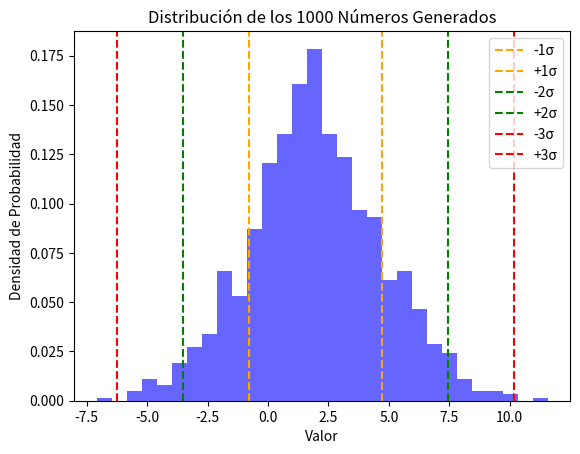

Write the Python code that produced this figure.
# EJERCICIOS DE GRAFOS
# Del .mat file de coativation_matrix, realizar los siguientes ejercicios:

# 1) Crear un dataframe con la información del ndarray de coativation_matrix,
# las columnas deben ser números desde el 1, los índices deben ser iguales a
# las columnas.

# 2) Mostrar el heatmap de coativation_matrix.

# 3) Crear un dataframe subconjunto del dataframe anterior que contenga de
# la fila 10 a la 30 y de la columna 10 a la 30.

# 4) Mostrar el heatmap del nuevo dataframe.

# 5) Crear el grafo dirigido del nuevo dataframe.

# 6) ¿Qué nodo tiene más conexiones del nuevo dataset?

# 7) Del dataframe con el array de coactivation_matrix, calcular los quantiles
# 0.25, 0.5, 0.75 de los valores de los datos (quantiles de las conexiones).

# 8) Mostrar el histograma de distriibución de valores de la matriz de coactivación.

# 9) Filtra el nuevo dataframe usando como threshold  el valor de cero, es decir,
# binarizar la matriz de activación con valores mayores a cero.

# EJERCICIO DEL ARCHIVO FVE32.MAT

# 1) Muestra el heatmap de la matriz de activación.

# 2) Utilizando los nombres del archivo .mat, muestra el grafo en 4 formas distintas
# (shell debe ser una de ellas).

# 3) Determina el nodo con mayores conexiones.

# 4) Muestra el grado solo destacando las conexiones del nodo encontrado en el
# ejercicio anterior.

# EJERCICIO

# 1) Generar un número aleatorio entero en el rango [-3, 3] con seed=5002.
import random
random.seed(5002)
numero_entero = random.randint(-3, 3)
print("Número entero aleatorio:", numero_entero)

# 2) Generar un número aleatorio flotante en el rango [-10, 10] con seed=5002.
import random
random.seed(5002)
numero_flotante = random.uniform(-10, 10)
print("Número flotante aleatorio:", numero_flotante)

# 3) Genera un array de 1000 números con distribución normal, con mu= ej1, y
# sigma= ej2.
import numpy as np
mu= numero_entero #Parametros de la distribución
sigma= numero_flotante #Parametros de la distribución
numeros = np.random.normal(mu, sigma, 1000)
print("Total de números generados", len(numeros))
print("Mu:", mu, "Sigma:", sigma)


# 4) Plotear la distribución de los 1000 números y # 5) Calcular el valor de 1sigma, 2sigma, 3sigma.
import numpy as np
import matplotlib.pyplot as plt
media = np.mean(numeros)
desviacion_estandar = np.std(numeros)
#Calculamos los rangos de 1sigma, 2sigma, 3sigma.
sigma_1 = (media - desviacion_estandar, media + desviacion_estandar)
sigma_2 = (media - 2 * desviacion_estandar, media + 2 * desviacion_estandar)
sigma_3 = (media - 3 * desviacion_estandar, media + 3 * desviacion_estandar)
print("1σ:", sigma_1)
print("2σ:", sigma_2)
print("3σ:", sigma_3)
#Hacemos el histograma de la distribución
plt.hist(numeros, bins=30, density=True, alpha=0.6, color='blue')
plt.axvline(sigma_1[0], color='orange', linestyle='--', label='-1σ')
plt.axvline(sigma_1[1], color='orange', linestyle='--', label='+1σ')
plt.axvline(sigma_2[0], color='green', linestyle='--', label='-2σ')
plt.axvline(sigma_2[1], color='green', linestyle='--', label='+2σ')
plt.axvline(sigma_3[0], color='red', linestyle='--', label='-3σ')
plt.axvline(sigma_3[1], color='red', linestyle='--', label='+3σ')
#Añadimos leyendas del histograma
plt.title("Distribución de los 1000 Números Generados")
plt.xlabel("Valor")
plt.ylabel("Densidad de Probabilidad")
plt.legend()
plt.show()



# 6) Calcular el porcentaje de números que están en el rango [-1sigma, 1sigma].

# 7) Calcular el porcentaje de números que están en el rango [-2sigma, 2sigma].

# 8) Calcular el porcentaje de números que están en el rango [-3sigma, 3sigma].

# 9) Crear una función que reciba un entero (mu), un flotante (sigma) y un entero
# (total de números) y: genere array de números con distribución normal, con mu,
# y sigma. Plotee la distribución, calcule los sigmas, calcule el porcentaje de
# números que están en los rangos de +-1sigmam +-2sigma, +-3sigma.

# 10) Usar la función anterior con los valores (0, 1., 1000), (3, 5, 5000),
# (-3, 3, 10000)